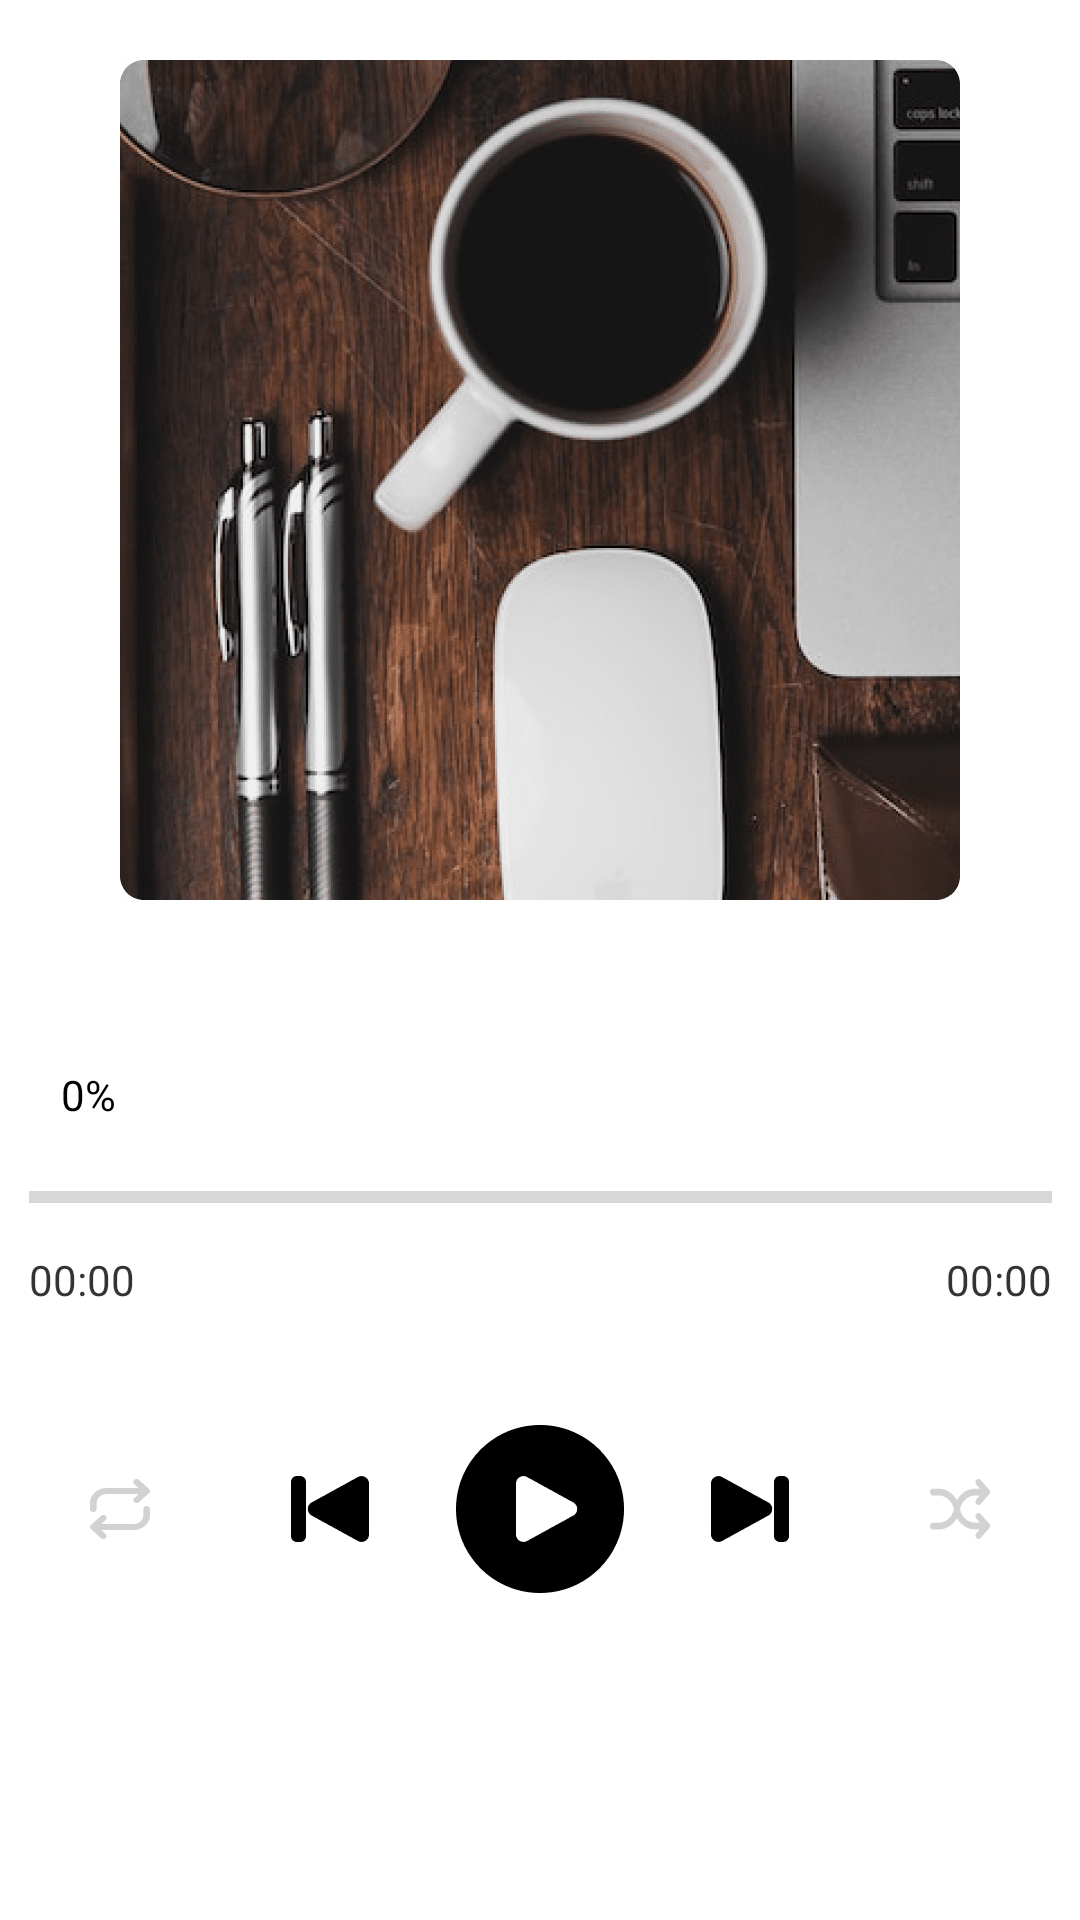

Android layout source for this screen:
<!-- AndroidManifest.xml: application theme Theme.SoundMasking -->
<!-- res/layout/fragment_play.xml -->
<?xml version="1.0" encoding="utf-8"?>
<layout xmlns:android="http://schemas.android.com/apk/res/android"
    xmlns:app="http://schemas.android.com/apk/res-auto"
    xmlns:tools="http://schemas.android.com/tools">

    <data>

    </data>

    <androidx.constraintlayout.widget.ConstraintLayout
        android:layout_width="match_parent"
        android:layout_height="match_parent"
        android:keepScreenOn="true"
        tools:context=".main.PlayFragment">

        <ImageView
            android:id="@+id/music_imageview"
            android:layout_width="wrap_content"
            android:layout_height="wrap_content"
            android:layout_centerHorizontal="true"
            android:src="@drawable/ico_music_image"
            app:layout_constraintBottom_toTopOf="@+id/info_title"
            app:layout_constraintEnd_toEndOf="parent"
            app:layout_constraintStart_toStartOf="parent"
            app:layout_constraintTop_toTopOf="parent" />

        <LinearLayout

            android:id="@+id/info_title"
            android:layout_width="wrap_content"
            android:layout_height="wrap_content"
            android:layout_below="@+id/music_imageview"
            android:layout_marginBottom="32dp"
            android:orientation="vertical"
            app:layout_constraintBottom_toTopOf="@+id/playbtns_relativelayout"
            app:layout_constraintEnd_toEndOf="parent"
            app:layout_constraintStart_toStartOf="parent">

            <TextView
                android:id="@+id/current_play_title"
                android:layout_width="match_parent"
                android:layout_height="wrap_content"
                android:layout_centerHorizontal="true"
                android:gravity="center"
                android:singleLine="true"
                android:text=""
                android:textColor="@color/light_black"
                android:textSize="20dp"
                android:textStyle="bold" />

            <LinearLayout
                android:layout_width="wrap_content"
                android:layout_height="20dp"
                android:layout_marginTop="8dp"
                android:gravity="center_vertical">

                <LinearLayout
                    android:gravity="center"
                    android:layout_width="40dp"
                    android:layout_height="wrap_content"
                    android:orientation="horizontal">

                    <TextView
                        android:id="@+id/volume_count_textview"
                        android:layout_width="wrap_content"
                        android:layout_height="match_parent"
                        android:text="0"
                        android:textColor="@color/black" />

                    <TextView
                        android:layout_width="wrap_content"
                        android:layout_height="match_parent"
                        android:text="%"
                        android:textColor="@color/black" />
                </LinearLayout>

                <androidx.recyclerview.widget.RecyclerView
                    android:id="@+id/volume_gauge_recyclerview"
                    android:layout_width="301dp"
                    android:layout_height="16dp"
                    android:orientation="horizontal"
                    app:layoutManager="androidx.recyclerview.widget.LinearLayoutManager"
                    tools:listitem="@layout/volume_gauge_item" />
            </LinearLayout>

            <ProgressBar
                android:id="@+id/progress_bar"
                style="?android:attr/progressBarStyleHorizontal"
                android:layout_width="match_parent"
                android:layout_height="wrap_content"
                android:layout_alignParentTop="true"
                android:layout_centerHorizontal="true"
                android:layout_marginTop="16dp" />

            <RelativeLayout
                android:layout_width="match_parent"
                android:layout_height="wrap_content">

                <TextView

                    android:id="@+id/current_time_textview"
                    android:layout_width="wrap_content"
                    android:layout_height="wrap_content"
                    android:layout_alignParentLeft="true"
                    android:layout_marginTop="10dp"
                    android:lineSpacingExtra="0sp"
                    android:text="00:00"
                    android:textColor="@color/light_black"
                    android:textSize="14dp"
                    android:textStyle="normal" />

                <TextView
                    android:id="@+id/remain_time_textview"
                    android:layout_width="wrap_content"
                    android:layout_height="wrap_content"
                    android:layout_alignParentRight="true"
                    android:layout_marginTop="10dp"
                    android:text="00:00"
                    android:textColor="@color/light_black"
                    android:textSize="14dp"
                    android:textStyle="normal" />
            </RelativeLayout>


        </LinearLayout>

        <RelativeLayout
            android:id="@+id/playbtns_relativelayout"
            android:layout_width="match_parent"
            android:layout_height="wrap_content"
            android:layout_below="@+id/info_title"
            android:layout_marginBottom="18dp"
            app:layout_constraintBottom_toTopOf="@+id/linearLayout3">

            <ImageButton
                android:id="@+id/repeat_btn"
                android:layout_width="70dp"
                android:layout_height="70dp"
                android:layout_centerVertical="true"
                android:layout_toLeftOf="@+id/preview_btn"
                android:background="@android:color/transparent"
                android:src="@drawable/ico_light_repeat_deactivated" />

            <ImageButton
                android:id="@+id/preview_btn"
                android:layout_width="70dp"
                android:layout_height="70dp"
                android:layout_centerVertical="true"
                android:layout_toLeftOf="@+id/play_btn"
                android:background="@android:color/transparent"
                android:src="@drawable/ico_playbutton_before" />

            <ImageButton
                android:id="@+id/play_btn"
                android:layout_width="70dp"
                android:layout_height="70dp"
                android:layout_centerInParent="true"
                android:background="@android:color/transparent"
                android:src="@drawable/ico_playbutton_play" />

            <ImageButton
                android:id="@+id/next_btn"
                android:layout_width="70dp"
                android:layout_height="70dp"
                android:layout_centerVertical="true"
                android:layout_toRightOf="@+id/play_btn"
                android:background="@android:color/transparent"
                android:src="@drawable/ico_playbutton_next" />

            <ImageButton
                android:id="@+id/random_btn"
                android:layout_width="70dp"
                android:layout_height="70dp"
                android:layout_centerVertical="true"
                android:layout_toRightOf="@+id/next_btn"
                android:background="@android:color/transparent"
                android:src="@drawable/ico_light_shuffle_deactivated" />


        </RelativeLayout>

        <LinearLayout
            android:layout_marginBottom="18dp"
            android:id="@+id/linearLayout3"
            android:layout_width="match_parent"
            android:layout_height="wrap_content"
            android:layout_below="@+id/playbtns_relativelayout"
            android:gravity="center_horizontal"
            app:layout_constraintBottom_toBottomOf="parent">

            <androidx.recyclerview.widget.RecyclerView
                android:id="@+id/recyclerview_visualizer_1"
                android:layout_width="22dp"
                android:layout_height="66dp"
                tools:listitem="@layout/visualizer_gauge_item" />

            <androidx.recyclerview.widget.RecyclerView
                android:id="@+id/recyclerview_visualizer_2"
                android:layout_width="22dp"
                android:layout_height="66dp"
                android:layout_marginLeft="20dp"
                tools:listitem="@layout/visualizer_gauge_item" />

            <androidx.recyclerview.widget.RecyclerView
                android:id="@+id/recyclerview_visualizer_3"
                android:layout_width="22dp"
                android:layout_height="66dp"
                android:layout_marginLeft="20dp"
                tools:listitem="@layout/visualizer_gauge_item" />

            <androidx.recyclerview.widget.RecyclerView
                android:id="@+id/recyclerview_visualizer_4"
                android:layout_width="22dp"
                android:layout_height="66dp"
                android:layout_marginLeft="20dp"
                tools:listitem="@layout/visualizer_gauge_item" />

        </LinearLayout>

    </androidx.constraintlayout.widget.ConstraintLayout>
</layout>
<!-- res/layout/volume_gauge_item.xml (included above) -->
<?xml version="1.0" encoding="utf-8"?>
<layout xmlns:android="http://schemas.android.com/apk/res/android">

    <data>

    </data>

    <LinearLayout
        android:gravity="center"
        android:layout_width="7dp"
        android:layout_height="match_parent">
        <View
            android:id="@+id/gauge_bar"
            android:background="#878787"
            android:layout_width="4dp"
            android:layout_height="match_parent"/>
    </LinearLayout>
</layout>
<!-- res/layout/visualizer_gauge_item.xml (included above) -->
<?xml version="1.0" encoding="utf-8"?>
<layout xmlns:android="http://schemas.android.com/apk/res/android">

    <data>

    </data>

    <LinearLayout
        android:layout_width="match_parent"
        android:layout_height="6dp">
        <View
            android:id="@+id/gauge_bar"
            android:background="#878787"
            android:layout_width="match_parent"
            android:layout_height="3dp"/>
    </LinearLayout>
</layout>
<!-- resources referenced by this layout -->
<resources>
  <color name="black">#FF000000</color>
  <color name="light_black">#cc000000</color>
  <!-- drawable ico_light_repeat_deactivated: png bitmap (drawable-hdpi, 350 bytes) -->
  <!-- drawable ico_light_shuffle_deactivated: png bitmap (drawable-hdpi, 406 bytes) -->
  <!-- drawable ico_music_image: png bitmap (drawable-hdpi, 113005 bytes) -->
  <!-- drawable ico_playbutton_before: png bitmap (drawable-hdpi, 349 bytes) -->
  <!-- drawable ico_playbutton_next: png bitmap (drawable-hdpi, 356 bytes) -->
  <!-- drawable ico_playbutton_play: png bitmap (drawable-hdpi, 720 bytes) -->
  <style name="Theme.SoundMasking" parent="Theme.MaterialComponents.Light.NoActionBar">
          
          <item name="colorPrimary">@color/purple_500</item>
          <item name="colorPrimaryVariant">@color/purple_700</item>
          <item name="colorOnPrimary">@color/white</item>
          
          <item name="colorSecondary">@color/teal_200</item>
          <item name="colorSecondaryVariant">@color/teal_700</item>
          <item name="colorOnSecondary">@color/black</item>
          
          <item name="android:statusBarColor" tools:targetApi="l">?attr/colorPrimaryVariant</item>
          
      </style>
  <color name="purple_500">#FF6200EE</color>
  <color name="purple_700">#FF3700B3</color>
  <color name="white">#FFFFFFFF</color>
  <color name="teal_200">#FF03DAC5</color>
  <color name="teal_700">#FF018786</color>
</resources>
